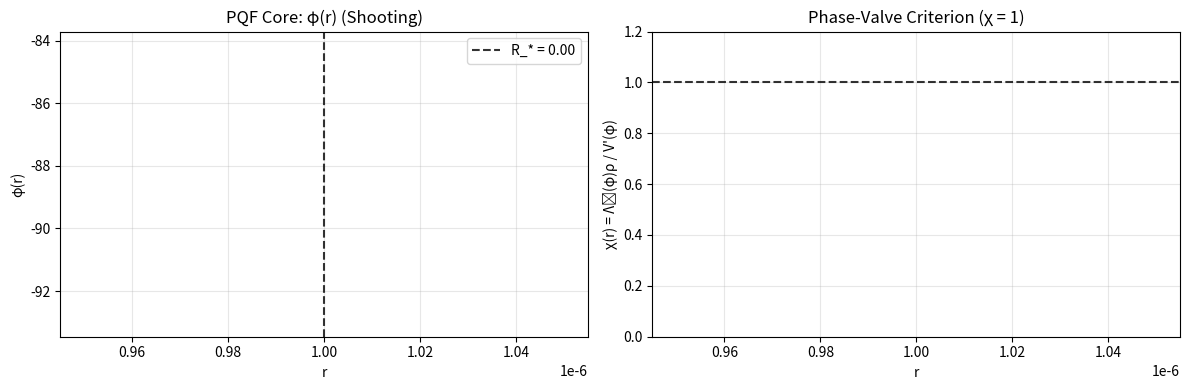

Here is the Python script that generated this plot:

# PQF Sink-ularity — Single-Block Simulation (Robust Shooting)
# ------------------------------------------------------------
# Solves:  φ'' + (2/r) φ' = V'(φ) - Λ0(φ) ρ(r)
# BCs:     φ'(0)=0 (regular), φ(Rmax)=0 (outer anchor)
# Method:  Shooting with solve_ivp + bracketed root_scalar, plus a mild homotopy (s: 0→1).

import numpy as np
import matplotlib.pyplot as plt
from scipy.integrate import solve_ivp
from scipy.optimize import root_scalar

# ---------- Parameters (same physics) ----------
rho0     = 1.0
phi_s    = 1.0
lambda0  = 0.5
M_cut    = 1.0
r0_matter= 5.0
Rmax     = 40.0
chi_thresh = 1.0

# ---------- Model pieces ----------
def lam(phi):   # λ(φ) = λ0 (1 - e^{-φ/φs})
    return lambda0 * (1.0 - np.exp(-phi / phi_s))
def lamp(phi):  # λ'(φ)
    return (lambda0 / phi_s) * np.exp(-phi / phi_s)
def Vp(phi):    # V'(φ) = (ρ0/φs) e^{-φ/φs}
    return (rho0 / phi_s) * np.exp(-phi / phi_s)
def Lambda0(phi):   # Λ0(φ) = (λ'(φ) φ + λ(φ)) / M_cut
    return (lamp(phi) * phi + lam(phi)) / M_cut
def rho_profile(r):
    return np.exp(-r / r0_matter)

# ---------- ODE (for a given scale s in [0,1]) ----------
# We (mildly) homotope only the coupling term so s=0 is easy; if needed we’ll step s upward.
def make_rhs(scale):
    def rhs(r, y):
        phi, dphi = y
        # avoid the 2/r singularity by starting at r>0; solve_ivp handles r=0 if dphi=0, but we nudge start.
        geom = -(2.0/max(r, 1e-9)) * dphi
        return [dphi, geom + Vp(phi) - scale * Lambda0(phi) * rho_profile(r)]
    return rhs

# ---------- Integrate given a center value φ(0)=phi0 ----------
def integrate_to_R(phi0, scale, r_start=1e-6, r_end=Rmax):
    rhs = make_rhs(scale)
    y0 = [phi0, 0.0]                 # φ'(0)=0 regularity
    sol = solve_ivp(rhs, (r_start, r_end), y0, method="RK45",
                    rtol=2e-6, atol=1e-8, dense_output=False, max_step=0.2)
    return sol.t, sol.y

# ---------- Shooting residual: we want φ(Rmax)=0 ----------
def boundary_residual(phi0, scale):
    t, Y = integrate_to_R(phi0, scale)
    phi_R = Y[0, -1]
    return phi_R

# ---------- Find φ(0) by bracketing safely ----------
def find_phi0(scale):
    # Scan a bracket automatically; widen until sign change is found.
    # Start symmetric around 0 because φ=0 is near the outer anchor.
    lo, hi = -3.0, 3.0
    f_lo = boundary_residual(lo, scale)
    f_hi = boundary_residual(hi, scale)
    # Expand bracket if needed (max 12 expansions)
    for _ in range(12):
        if np.sign(f_lo) != np.sign(f_hi):
            break
        lo *= 1.5
        hi *= 1.5
        f_lo = boundary_residual(lo, scale)
        f_hi = boundary_residual(hi, scale)
    # If still no sign change, fall back to secant from two nearby seeds
    if np.sign(f_lo) == np.sign(f_hi):
        # try a small secant step around zero
        a, b = -0.5, 0.5
        fa, fb = boundary_residual(a, scale), boundary_residual(b, scale)
        # if still same sign, just pick the smaller |f| direction to start from
        if abs(fa) < abs(fb):
            return a
        else:
            return b
    # Use robust bracketing solver (bisect -> Brent)
    root = root_scalar(boundary_residual, args=(scale,), bracket=(lo, hi), method="brentq", xtol=1e-9, rtol=1e-8, maxiter=100)
    return float(root.root)

# ---------- Mild homotopy: s = 0.0 → 1.0 ----------
scales = np.linspace(0.0, 1.0, 6)   # just a few steps; shooting is stable
phi0_guess = 0.0
phi_profile = None
r_grid = None

for k, s in enumerate(scales, start=1):
    # find center value for current scale, seeded by previous step
    try:
        phi0 = find_phi0(s)
    except Exception:
        # fallback: nudge from previous guess and retry once
        phi0 = phi0_guess + (0.2 if phi0_guess >= 0 else -0.2)
        try:
            phi0 = find_phi0(s)
        except Exception as e2:
            raise RuntimeError(f"Shooting failed at scale={s:.2f}: {e2}")
    # integrate with the found φ(0)
    r_grid, Y = integrate_to_R(phi0, s)
    phi_profile = Y[0]
    dphi_profile= Y[1]
    phi0_guess = phi0
    print(f"✓ step {k}/{len(scales)}  scale={s:.2f}  phi(0)={phi0:.6f}")

# ---------- Diagnostics ----------
R   = r_grid
phi = phi_profile
dphi= dphi_profile

# Phase-valve indicator χ = [Λ0(φ) ρ] / V'(φ)
Vp_safe = np.maximum(Vp(phi), 1e-30)
chi = (Lambda0(phi) * rho_profile(R)) / Vp_safe

# χ = 1 radius (closest point)
idx_star = int(np.argmin(np.abs(chi - chi_thresh)))
R_star = R[idx_star]

# 1/e radius (aux)
target = phi[0]/np.e
mask_1e = (phi <= target) if phi[0] >= 0 else (phi >= target)
R_1e = R[np.argmax(mask_1e)] if np.any(mask_1e) else np.nan

# ---------- Report ----------
print("✅ BVP solved with physical boundary conditions.")
print(f"Phase-valve core radius (χ=1): R_* = {R_star:.3f}")
if np.isfinite(R_1e):
    print(f"1/e geometric radius (aux):  R_1e = {R_1e:.3f}")

# ---------- Plots ----------
fig, ax = plt.subplots(1, 2, figsize=(12, 4))

# φ(r)
ax[0].plot(R, phi, lw=3)
ax[0].axvline(R_star, ls="--", c="k", alpha=0.8, label=f"R_* = {R_star:.2f}")
if np.isfinite(R_1e):
    ax[0].axvline(R_1e, ls=":", c="gray", alpha=0.8, label=f"R_1e = {R_1e:.2f}")
ax[0].set_xlabel("r")
ax[0].set_ylabel("φ(r)")
ax[0].set_title("PQF Core: φ(r) (Shooting)")
ax[0].grid(alpha=0.3)
ax[0].legend()

# χ(r)
ax[1].plot(R, chi, lw=3)
ax[1].axhline(1.0, ls="--", c="k", alpha=0.8)
ax[1].set_ylim(0, max(1.2, float(np.nanmax(chi)) * 1.05))
ax[1].set_xlabel("r")
ax[1].set_ylabel("χ(r) = Λ₀(φ)ρ / V'(φ)")
ax[1].set_title("Phase-Valve Criterion (χ = 1)")
ax[1].grid(alpha=0.3)

plt.tight_layout()
plt.show()

print("✅ Collapse halts naturally — finite core forms without singularity.")
